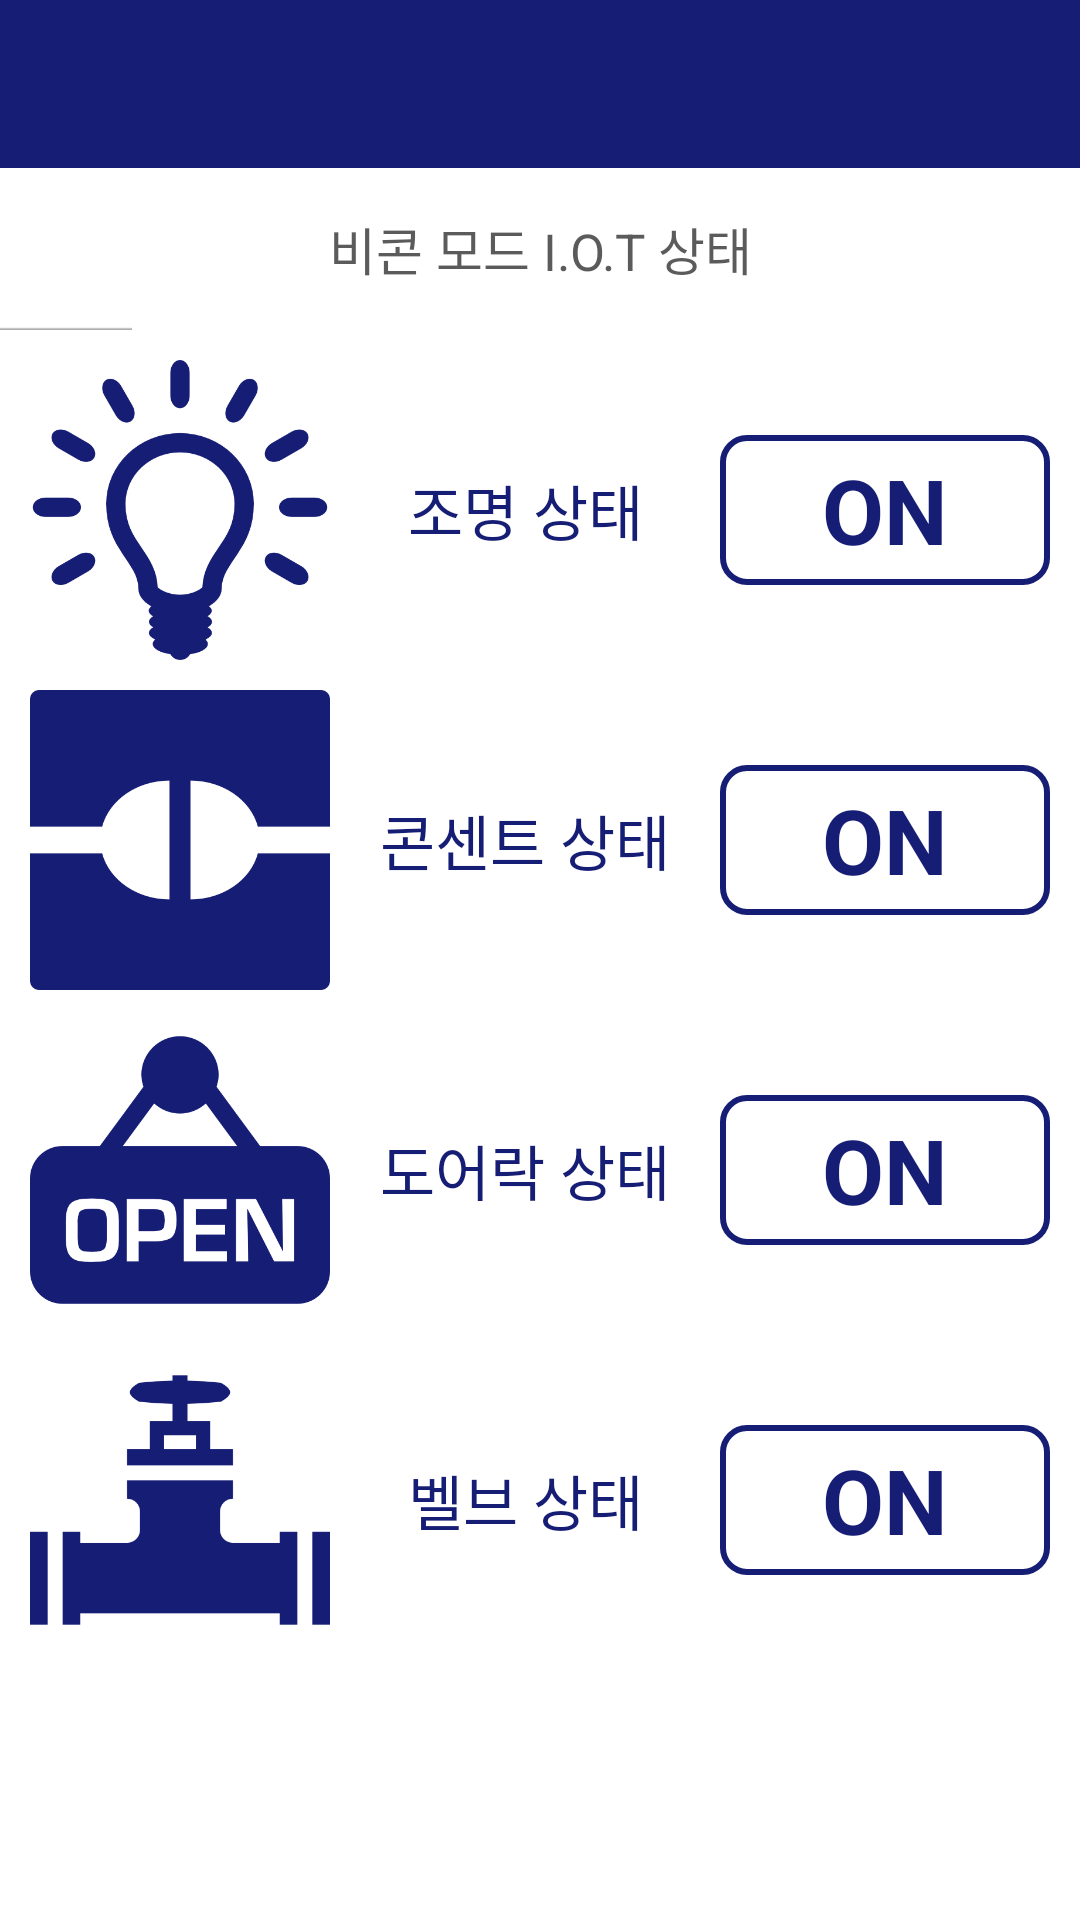

This screen was rendered from an Android layout file. Write that file and the resources it references.
<!-- AndroidManifest.xml: application theme AppTheme -->
<!-- res/layout/activity_iot.xml -->
<?xml version="1.0" encoding="utf-8"?>
<LinearLayout xmlns:android="http://schemas.android.com/apk/res/android"
    android:layout_width="match_parent"
    android:layout_height="match_parent"
    android:background="#ffffff"
    android:orientation="vertical">

    <LinearLayout
        android:layout_width="match_parent"
        android:layout_height="56dp"
        android:background="#02fefa">

       <include layout="@layout/menu_bar"/>

    </LinearLayout>

    <TextView
        android:layout_width="match_parent"
        android:layout_height="54dp"
        android:layout_gravity="center"
        android:alpha="0.8"
        android:background="@drawable/nav_title_bg"
        android:gravity="center"
        android:text="비콘 모드 I.O.T 상태"
        android:textColor="#333333"
        android:textSize="17dp" />

    <LinearLayout
        android:layout_width="match_parent"
        android:layout_height="wrap_content"
        android:layout_marginLeft="10dp"
        android:layout_marginTop="10dp"
        android:orientation="horizontal">

        <ImageView
            android:id="@+id/light_image"
            android:layout_width="100dp"
            android:layout_height="100dp"
            android:background="@drawable/bulb" />

        <LinearLayout
            android:layout_width="match_parent"
            android:layout_height="match_parent"
            android:orientation="horizontal">

            <TextView
                android:layout_width="0dp"
                android:layout_height="wrap_content"
                android:layout_gravity="center"
                android:layout_marginLeft="10dp"
                android:layout_weight="1"
                android:gravity="center"
                android:text="조명 상태"
                android:textColor="#161d75"
                android:textSize="20dp" />

            <TextView
                android:id="@+id/light_condition"
                android:layout_width="0dp"
                android:layout_height="50dp"
                android:layout_gravity="center"
                android:layout_marginLeft="10dp"
                android:layout_marginRight="10dp"
                android:layout_weight="1"
                android:background="@drawable/iot_btn_background"
                android:focusable="true"
                android:gravity="center"
                android:text="ON"
                android:textColor="#161d75"
                android:textSize="30dp"
                android:textStyle="bold" />
        </LinearLayout>
    </LinearLayout>

    <LinearLayout
        android:layout_width="match_parent"
        android:layout_height="wrap_content"
        android:layout_marginLeft="10dp"
        android:layout_marginTop="10dp"
        android:orientation="horizontal">

        <ImageView
            android:id="@+id/consent_image"
            android:layout_width="100dp"
            android:layout_height="100dp"
            android:background="@drawable/consent_on" />

        <LinearLayout
            android:layout_width="match_parent"
            android:layout_height="match_parent"
            android:orientation="horizontal">

            <TextView
                android:layout_width="0dp"
                android:layout_height="wrap_content"
                android:layout_gravity="center"
                android:layout_marginLeft="10dp"
                android:layout_weight="1"
                android:gravity="center"
                android:text="콘센트 상태"
                android:textColor="#161d75"
                android:textSize="20dp" />

            <TextView
                android:id="@+id/consent_condition"
                android:layout_width="0dp"
                android:layout_height="50dp"
                android:layout_gravity="center"
                android:layout_marginLeft="10dp"
                android:layout_marginRight="10dp"
                android:layout_weight="1"
                android:background="@drawable/iot_btn_background"
                android:focusable="true"
                android:gravity="center"
                android:text="ON"
                android:textColor="#161d75"
                android:textSize="30dp"
                android:textStyle="bold" />
        </LinearLayout>


    </LinearLayout>

    <LinearLayout
        android:layout_width="match_parent"
        android:layout_height="wrap_content"
        android:layout_marginLeft="10dp"
        android:layout_marginTop="10dp"
        android:orientation="horizontal">

        <ImageView
            android:id="@+id/doorlock_image"
            android:layout_width="100dp"
            android:layout_height="100dp"
            android:background="@drawable/doorlock_open" />

        <LinearLayout
            android:layout_width="match_parent"
            android:layout_height="match_parent"
            android:orientation="horizontal">

            <TextView
                android:layout_width="0dp"
                android:layout_height="wrap_content"
                android:layout_gravity="center"
                android:layout_marginLeft="10dp"
                android:layout_weight="1"
                android:gravity="center"
                android:text="도어락 상태"
                android:textColor="#161d75"
                android:textSize="20dp" />

            <TextView
                android:id="@+id/doorlock_condition"
                android:layout_width="0dp"
                android:layout_height="50dp"
                android:layout_gravity="center"
                android:layout_marginLeft="10dp"
                android:layout_marginRight="10dp"
                android:layout_weight="1"
                android:background="@drawable/iot_btn_background"
                android:focusable="true"
                android:gravity="center"
                android:text="ON"
                android:textColor="#161d75"
                android:textSize="30dp"
                android:textStyle="bold" />
        </LinearLayout>


    </LinearLayout>

    <LinearLayout
        android:layout_width="match_parent"
        android:layout_height="wrap_content"
        android:layout_marginLeft="10dp"
        android:layout_marginTop="10dp"
        android:orientation="horizontal">
        <RelativeLayout
            android:layout_width="100dp"
            android:layout_height="100dp">
            <ImageView
                android:layout_width="100dp"
                android:layout_height="100dp"
                android:background="@drawable/valve_image" />
            <ImageView
                android:id="@+id/valve_image"
                android:layout_width="100dp"
                android:layout_height="100dp"
                android:background="@drawable/slash_image"
                android:visibility="gone"/>
        </RelativeLayout>

        <LinearLayout
            android:layout_width="match_parent"
            android:layout_height="match_parent"
            android:orientation="horizontal">

            <TextView
                android:layout_width="0dp"
                android:layout_height="wrap_content"
                android:layout_gravity="center"
                android:layout_marginLeft="10dp"
                android:layout_weight="1"
                android:gravity="center"
                android:text="벨브 상태"
                android:textColor="#161d75"
                android:textSize="20dp" />

            <TextView
                android:id="@+id/valve_condition"
                android:layout_width="0dp"
                android:layout_height="50dp"
                android:layout_gravity="center"
                android:layout_marginLeft="10dp"
                android:layout_marginRight="10dp"
                android:layout_weight="1"
                android:background="@drawable/iot_btn_background"
                android:focusable="true"
                android:gravity="center"
                android:text="ON"
                android:textColor="#161d75"
                android:textSize="30dp"
                android:textStyle="bold" />
        </LinearLayout>


    </LinearLayout>


</LinearLayout>
<!-- res/layout/menu_bar.xml (included above) -->
<?xml version="1.0" encoding="utf-8"?>
<android.support.v7.widget.Toolbar xmlns:android="http://schemas.android.com/apk/res/android"
    xmlns:app="http://schemas.android.com/apk/res-auto"
    android:id="@+id/toolbar"
    app:theme="@style/ThemeOverlay.AppCompat.ActionBar"
    android:layout_width="match_parent"

    android:layout_height="?attr/actionBarSize"
    android:minHeight="?attr/actionBarSize"
    android:background="#161d75">

    <TextView
        android:id="@+id/text_view_toolbar_title"
        android:layout_centerInParent="true"
        android:layout_width="match_parent"
        android:layout_height="match_parent"
        android:textColor="#ffffff"
        android:textSize="32dp"
        android:textStyle="bold"
        android:gravity="center"
        android:layout_marginLeft="20dp"/>

</android.support.v7.widget.Toolbar>
<!-- resources referenced by this layout -->
<resources>
  <!-- drawable bulb: png bitmap (drawable-xxhdpi, 20550 bytes) -->
  <!-- drawable consent_on: png bitmap (drawable-xxhdpi, 4571 bytes) -->
  <!-- drawable doorlock_open: png bitmap (drawable-xxhdpi, 14148 bytes) -->
  <!-- drawable iot_btn_background (drawable) -->
  <?xml version="1.0" encoding="utf-8"?>
  <selector xmlns:android="http://schemas.android.com/apk/res/android">
      <item android:state_enabled="true" android:state_pressed="true">
          <shape>
              <solid android:color="#161d75"/>
              <corners android:radius="8dp"/>
          </shape>
  
      </item>
      <item android:state_enabled="true" android:state_focused="false">
          <shape>
              <solid android:color="#ffffff"/>
              <corners android:radius="8dp"/>
              <stroke
                  android:width="2dp"
                  android:color="#161d75"/>
          </shape>
      </item>
  </selector>
  <!-- drawable slash_image: png bitmap (drawable-xxhdpi, 11083 bytes) -->
  <!-- drawable valve_image: png bitmap (drawable-xxhdpi, 3374 bytes) -->
  <style name="AppTheme" parent="Theme.AppCompat.NoActionBar">
          <item name="colorPrimary">@android:color/white</item>
          
      </style>
</resources>
